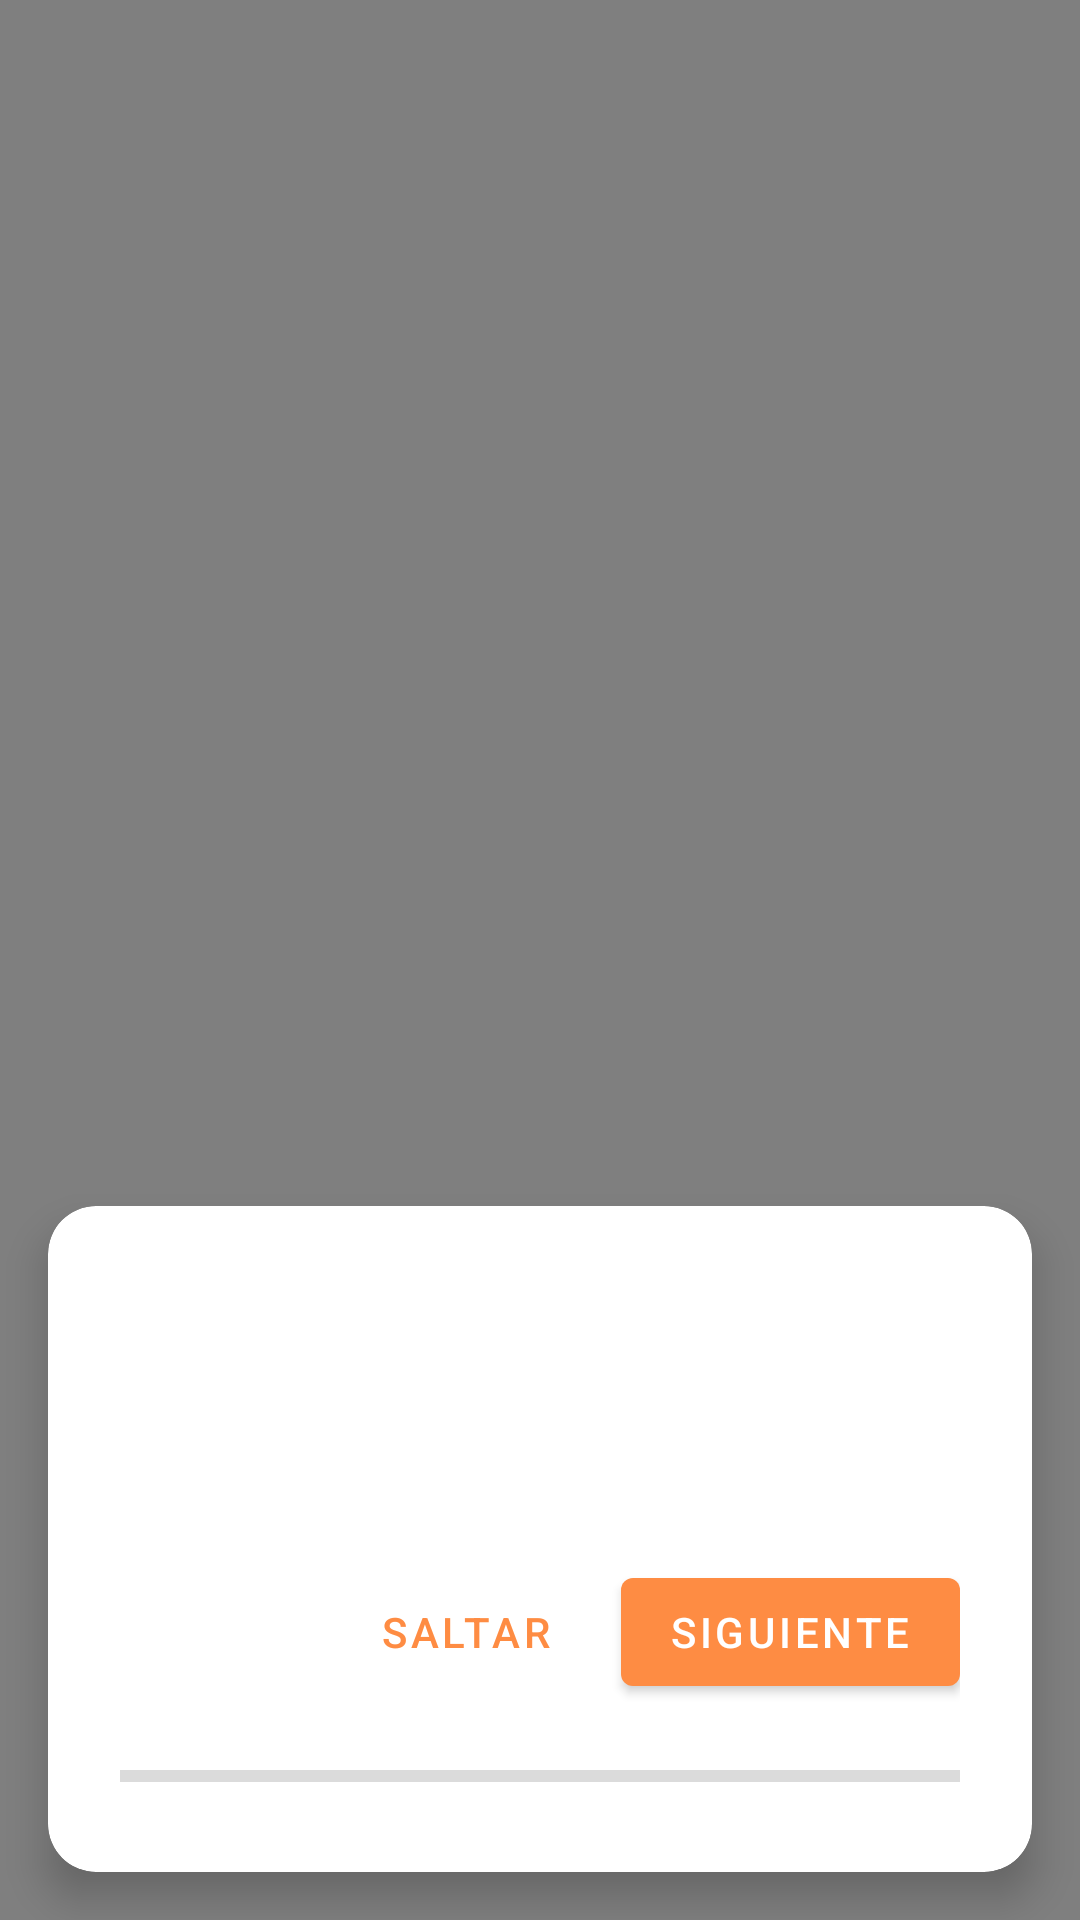

Reconstruct the res/layout file that produces this screen, plus the resources it refers to.
<!-- AndroidManifest.xml: application theme Theme.PriceDetective -->
<!-- res/layout/fragment_tutorial.xml -->
<?xml version="1.0" encoding="utf-8"?>
<androidx.constraintlayout.widget.ConstraintLayout xmlns:android="http://schemas.android.com/apk/res/android"
    xmlns:app="http://schemas.android.com/apk/res-auto"
    android:layout_width="match_parent"
    android:layout_height="match_parent">

    
    <View
        android:id="@+id/overlay"
        android:layout_width="match_parent"
        android:layout_height="match_parent"
        android:background="#80000000" />

    
    <FrameLayout
        android:id="@+id/highlightContainer"
        android:layout_width="wrap_content"
        android:layout_height="wrap_content"
        app:layout_constraintBottom_toTopOf="@id/tutorialCard"
        app:layout_constraintEnd_toEndOf="parent"
        app:layout_constraintStart_toStartOf="parent"
        app:layout_constraintTop_toTopOf="parent" />

    
    <com.google.android.material.card.MaterialCardView
        android:id="@+id/tutorialCard"
        android:layout_width="match_parent"
        android:layout_height="wrap_content"
        android:layout_margin="16dp"
        app:cardCornerRadius="16dp"
        app:cardElevation="8dp"
        app:layout_constraintBottom_toBottomOf="parent">

        <LinearLayout
            android:layout_width="match_parent"
            android:layout_height="wrap_content"
            android:orientation="vertical"
            android:padding="24dp">

            
            <TextView
                android:id="@+id/tutorialTitle"
                android:layout_width="match_parent"
                android:layout_height="wrap_content"
                android:textSize="24sp"
                android:textStyle="bold"
                android:layout_marginBottom="16dp" />

            
            <TextView
                android:id="@+id/tutorialDescription"
                android:layout_width="match_parent"
                android:layout_height="wrap_content"
                android:textSize="16sp"
                android:layout_marginBottom="24dp" />

            
            <LinearLayout
                android:layout_width="match_parent"
                android:layout_height="wrap_content"
                android:orientation="horizontal"
                android:gravity="end">

                
                <com.google.android.material.button.MaterialButton
                    android:id="@+id/skipButton"
                    style="@style/Widget.MaterialComponents.Button.TextButton"
                    android:layout_width="wrap_content"
                    android:layout_height="wrap_content"
                    android:text="Saltar"
                    android:layout_marginEnd="8dp" />

                
                <com.google.android.material.button.MaterialButton
                    android:id="@+id/previousButton"
                    style="@style/Widget.MaterialComponents.Button.TextButton"
                    android:layout_width="wrap_content"
                    android:layout_height="wrap_content"
                    android:text="Anterior"
                    android:layout_marginEnd="8dp"
                    android:visibility="gone" />

                
                <com.google.android.material.button.MaterialButton
                    android:id="@+id/nextButton"
                    android:layout_width="wrap_content"
                    android:layout_height="wrap_content"
                    android:text="Siguiente" />

            </LinearLayout>

            
            <ProgressBar
                android:id="@+id/progressIndicator"
                style="?android:attr/progressBarStyleHorizontal"
                android:layout_width="match_parent"
                android:layout_height="wrap_content"
                android:layout_marginTop="16dp"
                android:max="100"
                android:progress="0" />

        </LinearLayout>

    </com.google.android.material.card.MaterialCardView>

</androidx.constraintlayout.widget.ConstraintLayout>
<!-- resources referenced by this layout -->
<resources>
  <style name="Theme.PriceDetective" parent="Theme.MaterialComponents.DayNight.NoActionBar">
          
          <item name="colorPrimary">@color/primary</item>
          <item name="colorPrimaryVariant">@color/primary_dark</item>
          <item name="colorOnPrimary">@color/white</item>
          
          
          <item name="colorSecondary">@color/accent</item>
          <item name="colorSecondaryVariant">@color/accent</item>
          <item name="colorOnSecondary">@color/black</item>
          
          
          <item name="android:statusBarColor">@color/black</item>
          <item name="android:windowLightStatusBar">false</item>
          
          
          <item name="android:colorBackground">@color/background</item>
          <item name="colorSurface">@color/surface</item>
          <item name="colorOnSurface">@color/text_primary</item>
          
          
          <item name="android:textColorPrimary">@color/text_primary</item>
          <item name="android:textColorSecondary">@color/text_secondary</item>
          <item name="android:textColorHint">@color/text_hint</item>
          
          
          <item name="colorError">@color/error</item>
          <item name="colorOnError">@color/white</item>
          
          
          <item name="materialCardViewStyle">@style/Widget.App.CardView</item>
          <item name="textInputStyle">@style/Widget.App.TextInputLayout</item>
      </style>
  <color name="primary">#FE8C43</color>
  <color name="primary_dark">#E67E22</color>
  <color name="white">#FFFFFF</color>
  <color name="accent">#FF5722</color>
  <color name="black">#000000</color>
  <color name="background">#FFFFFF</color>
  <color name="surface">#FFFFFF</color>
  <color name="text_primary">#212121</color>
  <color name="text_secondary">#757575</color>
  <color name="text_hint">#9E9E9E</color>
  <color name="error">#EF5350</color>
  <style name="Widget.App.CardView" parent="Widget.MaterialComponents.CardView">
          <item name="cardCornerRadius">16dp</item>
          <item name="cardElevation">4dp</item>
          <item name="cardBackgroundColor">@color/white</item>
      </style>
  <style name="Widget.App.TextInputLayout" parent="Widget.MaterialComponents.TextInputLayout.OutlinedBox">
          <item name="boxStrokeColor">@color/primary_orange</item>
          <item name="hintTextColor">@color/primary_orange</item>
          <item name="android:textColorHint">@color/text_secondary</item>
          <item name="android:textColor">@color/black</item>
          <item name="boxStrokeWidth">1dp</item>
          <item name="boxCornerRadiusTopStart">8dp</item>
          <item name="boxCornerRadiusTopEnd">8dp</item>
          <item name="boxCornerRadiusBottomStart">8dp</item>
          <item name="boxCornerRadiusBottomEnd">8dp</item>
      </style>
  <color name="primary_orange">#FE8C43</color>
</resources>
